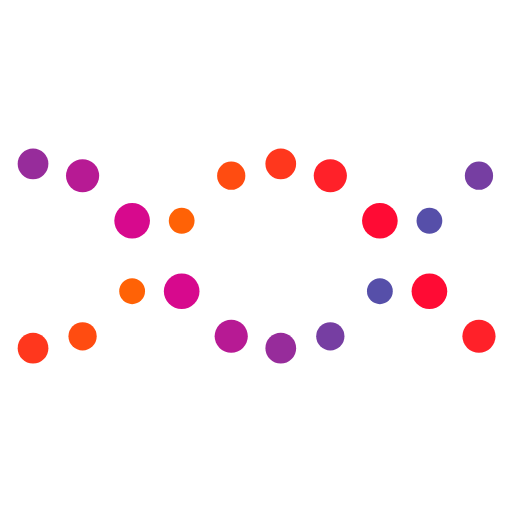
t = 0.00 s
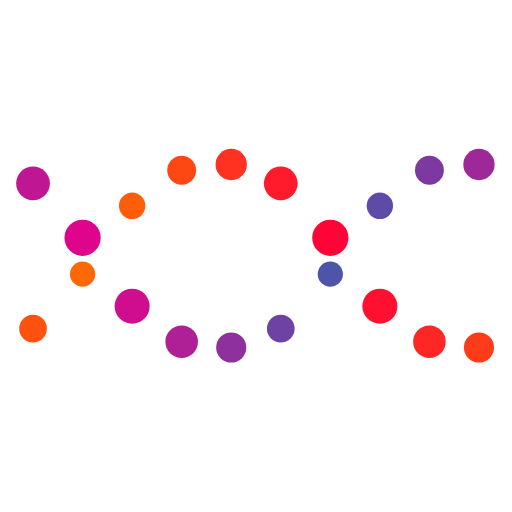
t = 0.25 s
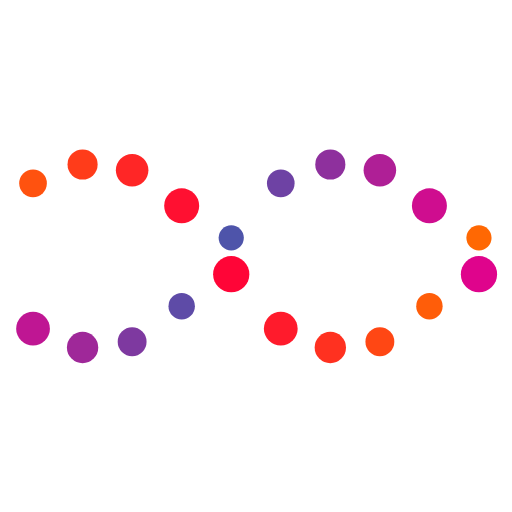
t = 0.75 s
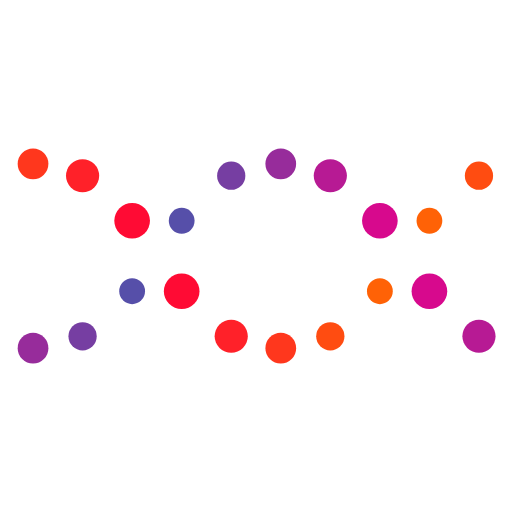
t = 1.00 s
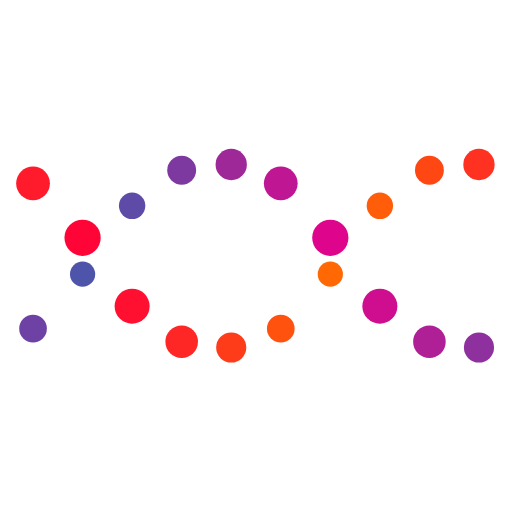
t = 1.25 s
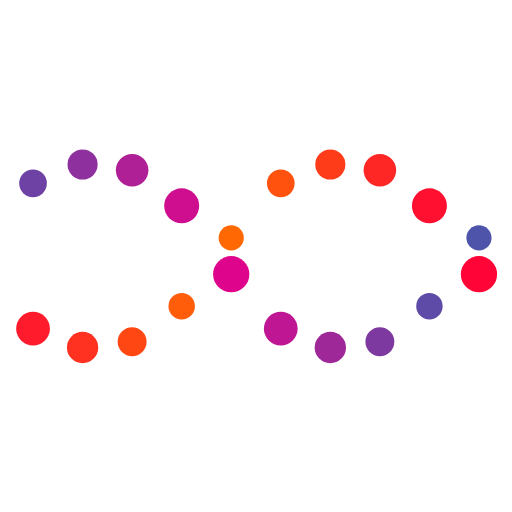
t = 1.75 s

The animated SVG that drew these frames (rendered in a browser with its animation timeline set to each time). Animation: 60 SMIL elements (animate=60); one cycle of 2.00 s, repeats indefinitely.

<svg xmlns="http://www.w3.org/2000/svg" xmlns:xlink="http://www.w3.org/1999/xlink"
     viewBox="0 0 100 100"
     preserveAspectRatio="xMidYMid">
    <circle cx="6.451612903225806" cy="50" r="3" fill="#4658ac">
        <animate attributeName="r" times="0;0.5;1" values="2.4000000000000004;3.5999999999999996;2.4000000000000004"
                 dur="2s" repeatCount="indefinite" begin="-0.5s"></animate>
        <animate attributeName="cy" keyTimes="0;0.5;1" values="32;68;32" dur="2s" repeatCount="indefinite" begin="0s"
                 keySplines="0.5 0 0.5 1;0.5 0 0.5 1" calcMode="spline"></animate>
        <animate attributeName="fill" keyTimes="0;0.5;1" values="#4658ac;#e7008a;#4658ac" dur="2s"
                 repeatCount="indefinite" begin="-0.5s"></animate>
    </circle>
    <circle cx="6.451612903225806" cy="50" r="3" fill="#ff003a">
        <animate attributeName="r" times="0;0.5;1" values="2.4000000000000004;3.5999999999999996;2.4000000000000004"
                 dur="2s" repeatCount="indefinite" begin="-1.5s"></animate>
        <animate attributeName="cy" keyTimes="0;0.5;1" values="32;68;32" dur="2s" repeatCount="indefinite" begin="-1s"
                 keySplines="0.5 0 0.5 1;0.5 0 0.5 1" calcMode="spline"></animate>
        <animate attributeName="fill" keyTimes="0;0.5;1" values="#ff003a;#ff6d00;#ff003a" dur="2s"
                 repeatCount="indefinite" begin="-0.5s"></animate>
    </circle>
    <circle cx="16.129032258064512" cy="50" r="3" fill="#4658ac">
        <animate attributeName="r" times="0;0.5;1" values="2.4000000000000004;3.5999999999999996;2.4000000000000004"
                 dur="2s" repeatCount="indefinite" begin="-0.7s"></animate>
        <animate attributeName="cy" keyTimes="0;0.5;1" values="32;68;32" dur="2s" repeatCount="indefinite" begin="-0.2s"
                 keySplines="0.5 0 0.5 1;0.5 0 0.5 1" calcMode="spline"></animate>
        <animate attributeName="fill" keyTimes="0;0.5;1" values="#4658ac;#e7008a;#4658ac" dur="2s"
                 repeatCount="indefinite" begin="-0.7s"></animate>
    </circle>
    <circle cx="16.129032258064512" cy="50" r="3" fill="#ff003a">
        <animate attributeName="r" times="0;0.5;1" values="2.4000000000000004;3.5999999999999996;2.4000000000000004"
                 dur="2s" repeatCount="indefinite" begin="-1.7s"></animate>
        <animate attributeName="cy" keyTimes="0;0.5;1" values="32;68;32" dur="2s" repeatCount="indefinite" begin="-1.2s"
                 keySplines="0.5 0 0.5 1;0.5 0 0.5 1" calcMode="spline"></animate>
        <animate attributeName="fill" keyTimes="0;0.5;1" values="#ff003a;#ff6d00;#ff003a" dur="2s"
                 repeatCount="indefinite" begin="-0.7s"></animate>
    </circle>
    <circle cx="25.806451612903224" cy="50" r="3" fill="#4658ac">
        <animate attributeName="r" times="0;0.5;1" values="2.4000000000000004;3.5999999999999996;2.4000000000000004"
                 dur="2s" repeatCount="indefinite" begin="-0.9s"></animate>
        <animate attributeName="cy" keyTimes="0;0.5;1" values="32;68;32" dur="2s" repeatCount="indefinite" begin="-0.4s"
                 keySplines="0.5 0 0.5 1;0.5 0 0.5 1" calcMode="spline"></animate>
        <animate attributeName="fill" keyTimes="0;0.5;1" values="#4658ac;#e7008a;#4658ac" dur="2s"
                 repeatCount="indefinite" begin="-0.9s"></animate>
    </circle>
    <circle cx="25.806451612903224" cy="50" r="3" fill="#ff003a">
        <animate attributeName="r" times="0;0.5;1" values="2.4000000000000004;3.5999999999999996;2.4000000000000004"
                 dur="2s" repeatCount="indefinite" begin="-1.9s"></animate>
        <animate attributeName="cy" keyTimes="0;0.5;1" values="32;68;32" dur="2s" repeatCount="indefinite" begin="-1.4s"
                 keySplines="0.5 0 0.5 1;0.5 0 0.5 1" calcMode="spline"></animate>
        <animate attributeName="fill" keyTimes="0;0.5;1" values="#ff003a;#ff6d00;#ff003a" dur="2s"
                 repeatCount="indefinite" begin="-0.9s"></animate>
    </circle>
    <circle cx="35.48387096774193" cy="50" r="3" fill="#4658ac">
        <animate attributeName="r" times="0;0.5;1" values="2.4000000000000004;3.5999999999999996;2.4000000000000004"
                 dur="2s" repeatCount="indefinite" begin="-1.1s"></animate>
        <animate attributeName="cy" keyTimes="0;0.5;1" values="32;68;32" dur="2s" repeatCount="indefinite" begin="-0.6s"
                 keySplines="0.5 0 0.5 1;0.5 0 0.5 1" calcMode="spline"></animate>
        <animate attributeName="fill" keyTimes="0;0.5;1" values="#4658ac;#e7008a;#4658ac" dur="2s"
                 repeatCount="indefinite" begin="-1.1s"></animate>
    </circle>
    <circle cx="35.48387096774193" cy="50" r="3" fill="#ff003a">
        <animate attributeName="r" times="0;0.5;1" values="2.4000000000000004;3.5999999999999996;2.4000000000000004"
                 dur="2s" repeatCount="indefinite" begin="-2.1s"></animate>
        <animate attributeName="cy" keyTimes="0;0.5;1" values="32;68;32" dur="2s" repeatCount="indefinite" begin="-1.6s"
                 keySplines="0.5 0 0.5 1;0.5 0 0.5 1" calcMode="spline"></animate>
        <animate attributeName="fill" keyTimes="0;0.5;1" values="#ff003a;#ff6d00;#ff003a" dur="2s"
                 repeatCount="indefinite" begin="-1.1s"></animate>
    </circle>
    <circle cx="45.16129032258064" cy="50" r="3" fill="#4658ac">
        <animate attributeName="r" times="0;0.5;1" values="2.4000000000000004;3.5999999999999996;2.4000000000000004"
                 dur="2s" repeatCount="indefinite" begin="-1.3s"></animate>
        <animate attributeName="cy" keyTimes="0;0.5;1" values="32;68;32" dur="2s" repeatCount="indefinite" begin="-0.8s"
                 keySplines="0.5 0 0.5 1;0.5 0 0.5 1" calcMode="spline"></animate>
        <animate attributeName="fill" keyTimes="0;0.5;1" values="#4658ac;#e7008a;#4658ac" dur="2s"
                 repeatCount="indefinite" begin="-1.3s"></animate>
    </circle>
    <circle cx="45.16129032258064" cy="50" r="3" fill="#ff003a">
        <animate attributeName="r" times="0;0.5;1" values="2.4000000000000004;3.5999999999999996;2.4000000000000004"
                 dur="2s" repeatCount="indefinite" begin="-2.3s"></animate>
        <animate attributeName="cy" keyTimes="0;0.5;1" values="32;68;32" dur="2s" repeatCount="indefinite" begin="-1.8s"
                 keySplines="0.5 0 0.5 1;0.5 0 0.5 1" calcMode="spline"></animate>
        <animate attributeName="fill" keyTimes="0;0.5;1" values="#ff003a;#ff6d00;#ff003a" dur="2s"
                 repeatCount="indefinite" begin="-1.3s"></animate>
    </circle>
    <circle cx="54.838709677419345" cy="50" r="3" fill="#4658ac">
        <animate attributeName="r" times="0;0.5;1" values="2.4000000000000004;3.5999999999999996;2.4000000000000004"
                 dur="2s" repeatCount="indefinite" begin="-1.5s"></animate>
        <animate attributeName="cy" keyTimes="0;0.5;1" values="32;68;32" dur="2s" repeatCount="indefinite" begin="-1s"
                 keySplines="0.5 0 0.5 1;0.5 0 0.5 1" calcMode="spline"></animate>
        <animate attributeName="fill" keyTimes="0;0.5;1" values="#4658ac;#e7008a;#4658ac" dur="2s"
                 repeatCount="indefinite" begin="-1.5s"></animate>
    </circle>
    <circle cx="54.838709677419345" cy="50" r="3" fill="#ff003a">
        <animate attributeName="r" times="0;0.5;1" values="2.4000000000000004;3.5999999999999996;2.4000000000000004"
                 dur="2s" repeatCount="indefinite" begin="-2.5s"></animate>
        <animate attributeName="cy" keyTimes="0;0.5;1" values="32;68;32" dur="2s" repeatCount="indefinite" begin="-2s"
                 keySplines="0.5 0 0.5 1;0.5 0 0.5 1" calcMode="spline"></animate>
        <animate attributeName="fill" keyTimes="0;0.5;1" values="#ff003a;#ff6d00;#ff003a" dur="2s"
                 repeatCount="indefinite" begin="-1.5s"></animate>
    </circle>
    <circle cx="64.51612903225805" cy="50" r="3" fill="#4658ac">
        <animate attributeName="r" times="0;0.5;1" values="2.4000000000000004;3.5999999999999996;2.4000000000000004"
                 dur="2s" repeatCount="indefinite" begin="-1.7s"></animate>
        <animate attributeName="cy" keyTimes="0;0.5;1" values="32;68;32" dur="2s" repeatCount="indefinite" begin="-1.2s"
                 keySplines="0.5 0 0.5 1;0.5 0 0.5 1" calcMode="spline"></animate>
        <animate attributeName="fill" keyTimes="0;0.5;1" values="#4658ac;#e7008a;#4658ac" dur="2s"
                 repeatCount="indefinite" begin="-1.7s"></animate>
    </circle>
    <circle cx="64.51612903225805" cy="50" r="3" fill="#ff003a">
        <animate attributeName="r" times="0;0.5;1" values="2.4000000000000004;3.5999999999999996;2.4000000000000004"
                 dur="2s" repeatCount="indefinite" begin="-2.7s"></animate>
        <animate attributeName="cy" keyTimes="0;0.5;1" values="32;68;32" dur="2s" repeatCount="indefinite" begin="-2.2s"
                 keySplines="0.5 0 0.5 1;0.5 0 0.5 1" calcMode="spline"></animate>
        <animate attributeName="fill" keyTimes="0;0.5;1" values="#ff003a;#ff6d00;#ff003a" dur="2s"
                 repeatCount="indefinite" begin="-1.7s"></animate>
    </circle>
    <circle cx="74.19354838709677" cy="50" r="3" fill="#4658ac">
        <animate attributeName="r" times="0;0.5;1" values="2.4000000000000004;3.5999999999999996;2.4000000000000004"
                 dur="2s" repeatCount="indefinite" begin="-1.9s"></animate>
        <animate attributeName="cy" keyTimes="0;0.5;1" values="32;68;32" dur="2s" repeatCount="indefinite" begin="-1.4s"
                 keySplines="0.5 0 0.5 1;0.5 0 0.5 1" calcMode="spline"></animate>
        <animate attributeName="fill" keyTimes="0;0.5;1" values="#4658ac;#e7008a;#4658ac" dur="2s"
                 repeatCount="indefinite" begin="-1.9s"></animate>
    </circle>
    <circle cx="74.19354838709677" cy="50" r="3" fill="#ff003a">
        <animate attributeName="r" times="0;0.5;1" values="2.4000000000000004;3.5999999999999996;2.4000000000000004"
                 dur="2s" repeatCount="indefinite" begin="-2.9s"></animate>
        <animate attributeName="cy" keyTimes="0;0.5;1" values="32;68;32" dur="2s" repeatCount="indefinite" begin="-2.4s"
                 keySplines="0.5 0 0.5 1;0.5 0 0.5 1" calcMode="spline"></animate>
        <animate attributeName="fill" keyTimes="0;0.5;1" values="#ff003a;#ff6d00;#ff003a" dur="2s"
                 repeatCount="indefinite" begin="-1.9s"></animate>
    </circle>
    <circle cx="83.87096774193547" cy="50" r="3" fill="#4658ac">
        <animate attributeName="r" times="0;0.5;1" values="2.4000000000000004;3.5999999999999996;2.4000000000000004"
                 dur="2s" repeatCount="indefinite" begin="-2.1s"></animate>
        <animate attributeName="cy" keyTimes="0;0.5;1" values="32;68;32" dur="2s" repeatCount="indefinite" begin="-1.6s"
                 keySplines="0.5 0 0.5 1;0.5 0 0.5 1" calcMode="spline"></animate>
        <animate attributeName="fill" keyTimes="0;0.5;1" values="#4658ac;#e7008a;#4658ac" dur="2s"
                 repeatCount="indefinite" begin="-2.1s"></animate>
    </circle>
    <circle cx="83.87096774193547" cy="50" r="3" fill="#ff003a">
        <animate attributeName="r" times="0;0.5;1" values="2.4000000000000004;3.5999999999999996;2.4000000000000004"
                 dur="2s" repeatCount="indefinite" begin="-3.1s"></animate>
        <animate attributeName="cy" keyTimes="0;0.5;1" values="32;68;32" dur="2s" repeatCount="indefinite" begin="-2.6s"
                 keySplines="0.5 0 0.5 1;0.5 0 0.5 1" calcMode="spline"></animate>
        <animate attributeName="fill" keyTimes="0;0.5;1" values="#ff003a;#ff6d00;#ff003a" dur="2s"
                 repeatCount="indefinite" begin="-2.1s"></animate>
    </circle>
    <circle cx="93.54838709677418" cy="50" r="3" fill="#4658ac">
        <animate attributeName="r" times="0;0.5;1" values="2.4000000000000004;3.5999999999999996;2.4000000000000004"
                 dur="2s" repeatCount="indefinite" begin="-2.3s"></animate>
        <animate attributeName="cy" keyTimes="0;0.5;1" values="32;68;32" dur="2s" repeatCount="indefinite" begin="-1.8s"
                 keySplines="0.5 0 0.5 1;0.5 0 0.5 1" calcMode="spline"></animate>
        <animate attributeName="fill" keyTimes="0;0.5;1" values="#4658ac;#e7008a;#4658ac" dur="2s"
                 repeatCount="indefinite" begin="-2.3s"></animate>
    </circle>
    <circle cx="93.54838709677418" cy="50" r="3" fill="#ff003a">
        <animate attributeName="r" times="0;0.5;1" values="2.4000000000000004;3.5999999999999996;2.4000000000000004"
                 dur="2s" repeatCount="indefinite" begin="-3.3s"></animate>
        <animate attributeName="cy" keyTimes="0;0.5;1" values="32;68;32" dur="2s" repeatCount="indefinite" begin="-2.8s"
                 keySplines="0.5 0 0.5 1;0.5 0 0.5 1" calcMode="spline"></animate>
        <animate attributeName="fill" keyTimes="0;0.5;1" values="#ff003a;#ff6d00;#ff003a" dur="2s"
                 repeatCount="indefinite" begin="-2.3s"></animate>
    </circle>
</svg>
